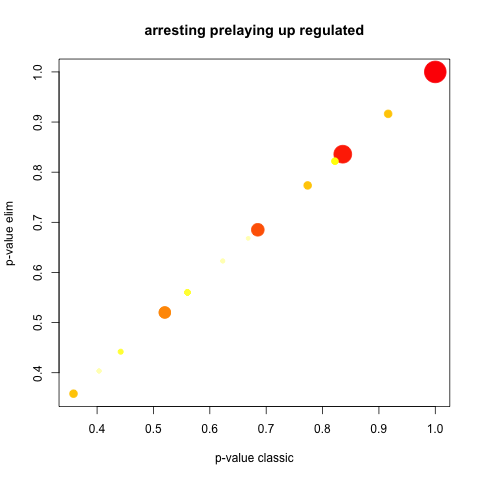

Values plotted in this chart, from the file beside it:
GO.ID, Term, Annotated, Significant, Expected, Rank in classicFisher, classicFisher, classicKS, elimKS
GO:0006807, nitrogen compound metabolic process, 6, 6, 6, 1, 1, 0.36, 0.36
GO:0006793, phosphorus metabolic process, 3, 3, 3, 2, 1, 0.40, 0.40
GO:0006796, phosphate-containing compound metabolic …, 3, 3, 3, 3, 1, 0.40, 0.40
GO:0042592, homeostatic process, 3, 3, 3, 4, 1, 0.40, 0.40
GO:0065008, regulation of biological quality, 3, 3, 3, 5, 1, 0.40, 0.40
